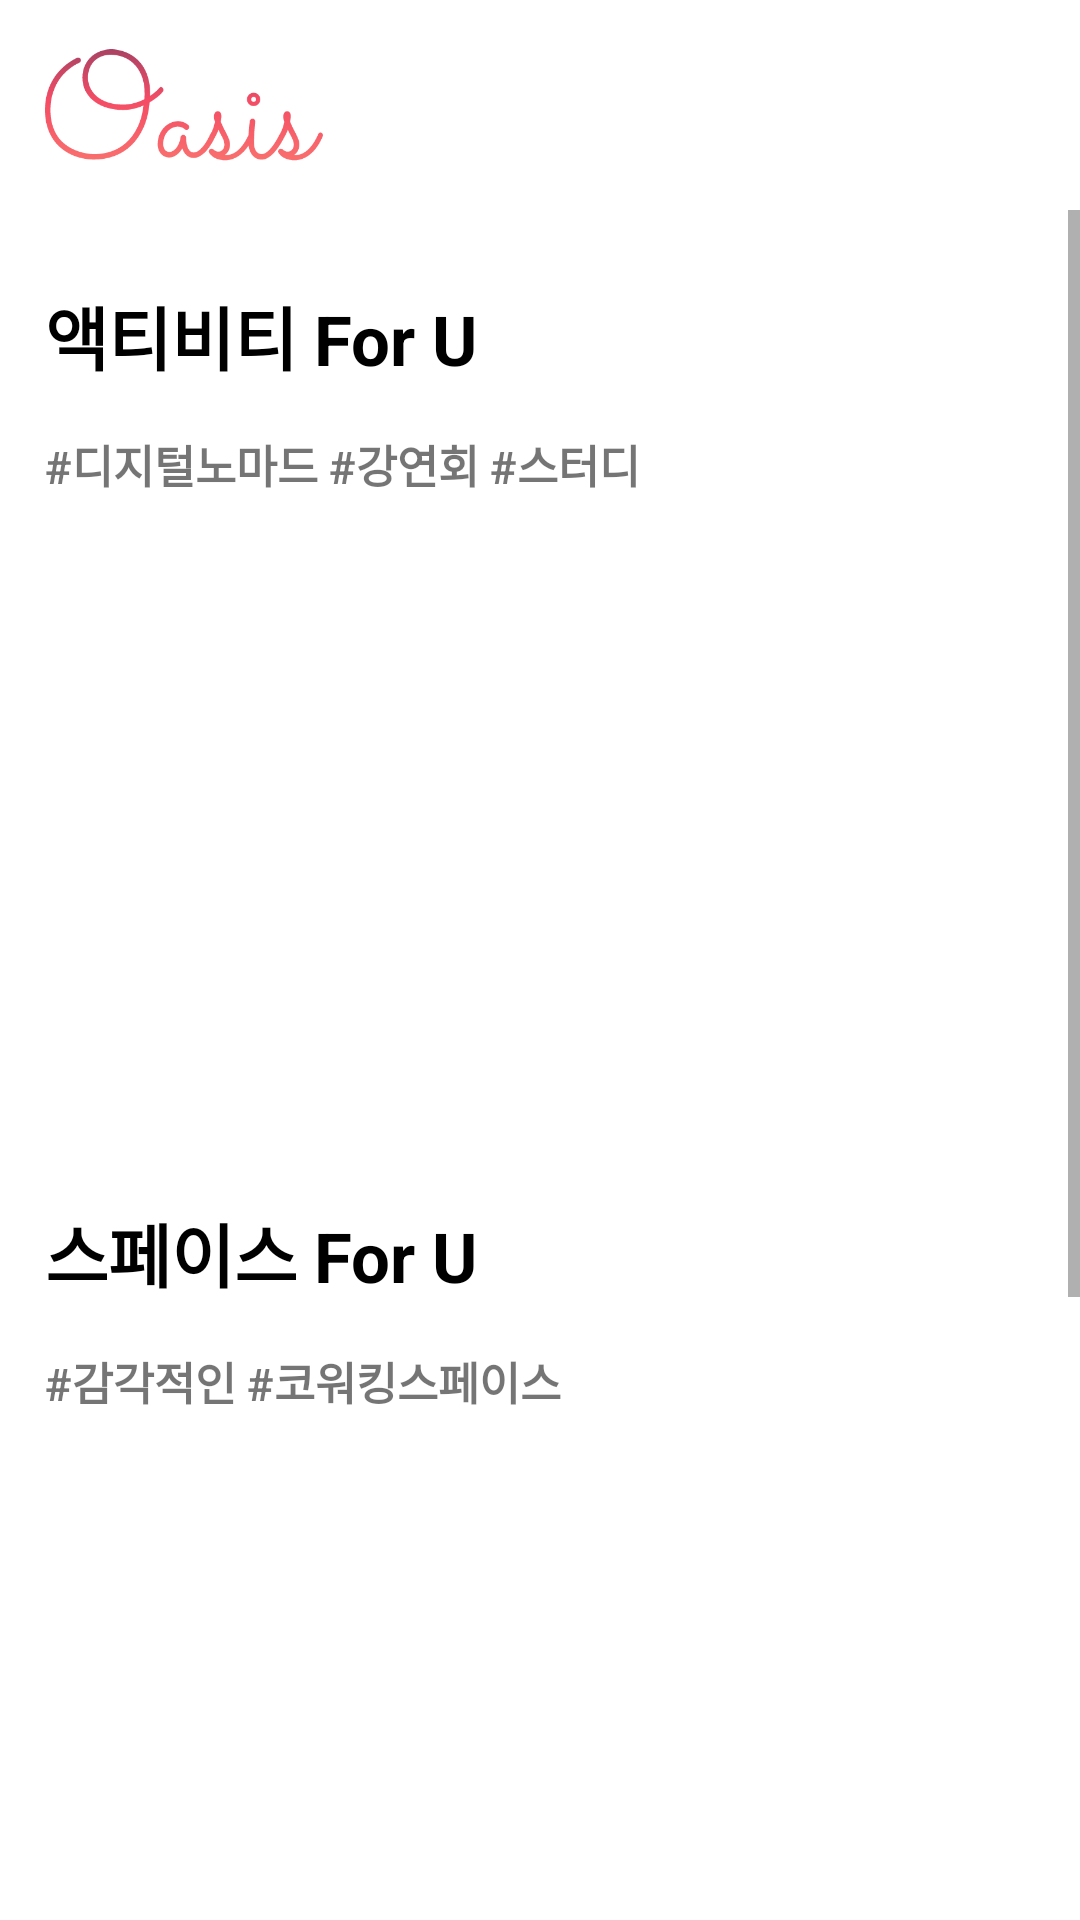

Android layout source for this screen:
<!-- AndroidManifest.xml: application theme AppTheme -->
<!-- res/layout/fragment_main.xml -->
<?xml version="1.0" encoding="utf-8"?>
<LinearLayout xmlns:android="http://schemas.android.com/apk/res/android"
    android:layout_width="match_parent"
    android:layout_height="match_parent"
    xmlns:app="http://schemas.android.com/apk/res-auto"
    android:orientation="vertical"
    android:background="@color/white">

    <LinearLayout
        android:layout_width="match_parent"
        android:layout_height="wrap_content"
        android:gravity="center"
        android:orientation="horizontal">

        <ImageView
            android:id="@+id/searchBtn"
            android:layout_width="0dp"
            android:layout_height="70dp"
            android:layout_marginLeft="15dp"
            android:layout_marginRight="10dp"
            android:layout_weight="1"
            app:srcCompat="@drawable/oasis_coloricon" />


        <LinearLayout
            android:layout_width="0dp"
            android:layout_height="40dp"
            android:layout_marginTop="0dp"
            android:layout_marginRight="10dp"
            android:layout_weight="2.5"
            android:background="@drawable/back_none"
            android:gravity="center">

        </LinearLayout>
    </LinearLayout>

    <ScrollView
        android:layout_width="match_parent"
        android:layout_height="match_parent"
        >

        <LinearLayout
            android:layout_width="match_parent"
            android:layout_height="match_parent"
            android:orientation="vertical">
            <TextView
                android:layout_width="wrap_content"
                android:layout_height="wrap_content"
                android:layout_gravity="left"
                android:layout_marginLeft="15dp"
                android:layout_marginTop="25dp"
                android:layout_marginBottom="15dp"
                android:text="액티비티 For U"
                android:textColor="#000000"
                android:textSize="23dp"
                android:textStyle="bold" />

            <TextView
                android:layout_width="wrap_content"
                android:layout_height="wrap_content"
                android:layout_gravity="left"
                android:layout_marginLeft="15dp"
                android:layout_marginBottom="10dp"
                android:text="#디지털노마드 #강연회 #스터디"
                android:textSize="15dp"
                android:textStyle="bold" />
            <androidx.recyclerview.widget.RecyclerView
                android:id="@+id/activityRecyclerView"
                android:layout_width="match_parent"
                android:layout_height="180dp"
                android:layout_marginLeft="15dp"
                android:layout_marginBottom="20dp"
                android:orientation="horizontal"/>

            <TextView
                android:layout_width="wrap_content"
                android:layout_height="wrap_content"
                android:layout_gravity="left"
                android:layout_marginLeft="15dp"
                android:layout_marginTop="25dp"
                android:layout_marginBottom="15dp"
                android:text="스페이스 For U"
                android:textSize="23dp"
                android:textColor="#000000"
                android:textStyle="bold" />

            <TextView
                android:layout_width="wrap_content"
                android:layout_height="wrap_content"
                android:layout_gravity="left"
                android:layout_marginLeft="15dp"
                android:layout_marginBottom="10dp"
                android:text="#감각적인 #코워킹스페이스"
                android:textSize="15dp"
                android:textStyle="bold" />
            <androidx.recyclerview.widget.RecyclerView
                android:id="@+id/placeRecyclerView"
                android:layout_width="match_parent"
                android:layout_height="180dp"
                android:layout_marginLeft="15dp"
                android:orientation="horizontal"/>

            <TextView
                android:layout_width="wrap_content"
                android:layout_height="wrap_content"
                android:layout_gravity="left"
                android:layout_marginLeft="15dp"
                android:layout_marginTop="25dp"
                android:layout_marginBottom="15dp"
                android:text="노마더 For U"
                android:textSize="23dp"
                android:textColor="#000000"
                android:textStyle="bold" />

            <TextView
                android:layout_width="wrap_content"
                android:layout_height="wrap_content"
                android:layout_gravity="left"
                android:layout_marginLeft="15dp"
                android:layout_marginBottom="10dp"
                android:text="#풀스택 #크리에이터"
                android:textSize="15dp"
                android:textStyle="bold" />
            <androidx.recyclerview.widget.RecyclerView
                android:id="@+id/personRecyclerView"
                android:layout_width="match_parent"
                android:layout_height="180dp"
                android:layout_marginLeft="15dp"
                android:layout_marginBottom="20dp"
                android:orientation="horizontal"/>



        </LinearLayout>
    </ScrollView>
</LinearLayout>
<!-- resources referenced by this layout -->
<resources>
  <color name="white">#FFFFFF</color>
  <!-- drawable oasis_coloricon: png bitmap (drawable-v24, 18344 bytes) -->
  <style name="AppTheme" parent="Theme.AppCompat.Light.DarkActionBar">
          
          <item name="colorPrimary">@color/colorPrimary</item>
          <item name="colorPrimaryDark">@color/white</item>
          <item name="android:windowLightStatusBar">true</item>
          <item name="colorAccent">@color/white</item>
          <item name="windowActionBar">false</item>
          <item name="windowNoTitle">true</item>
      </style>
  <color name="colorPrimary">#FFC107</color>
</resources>
